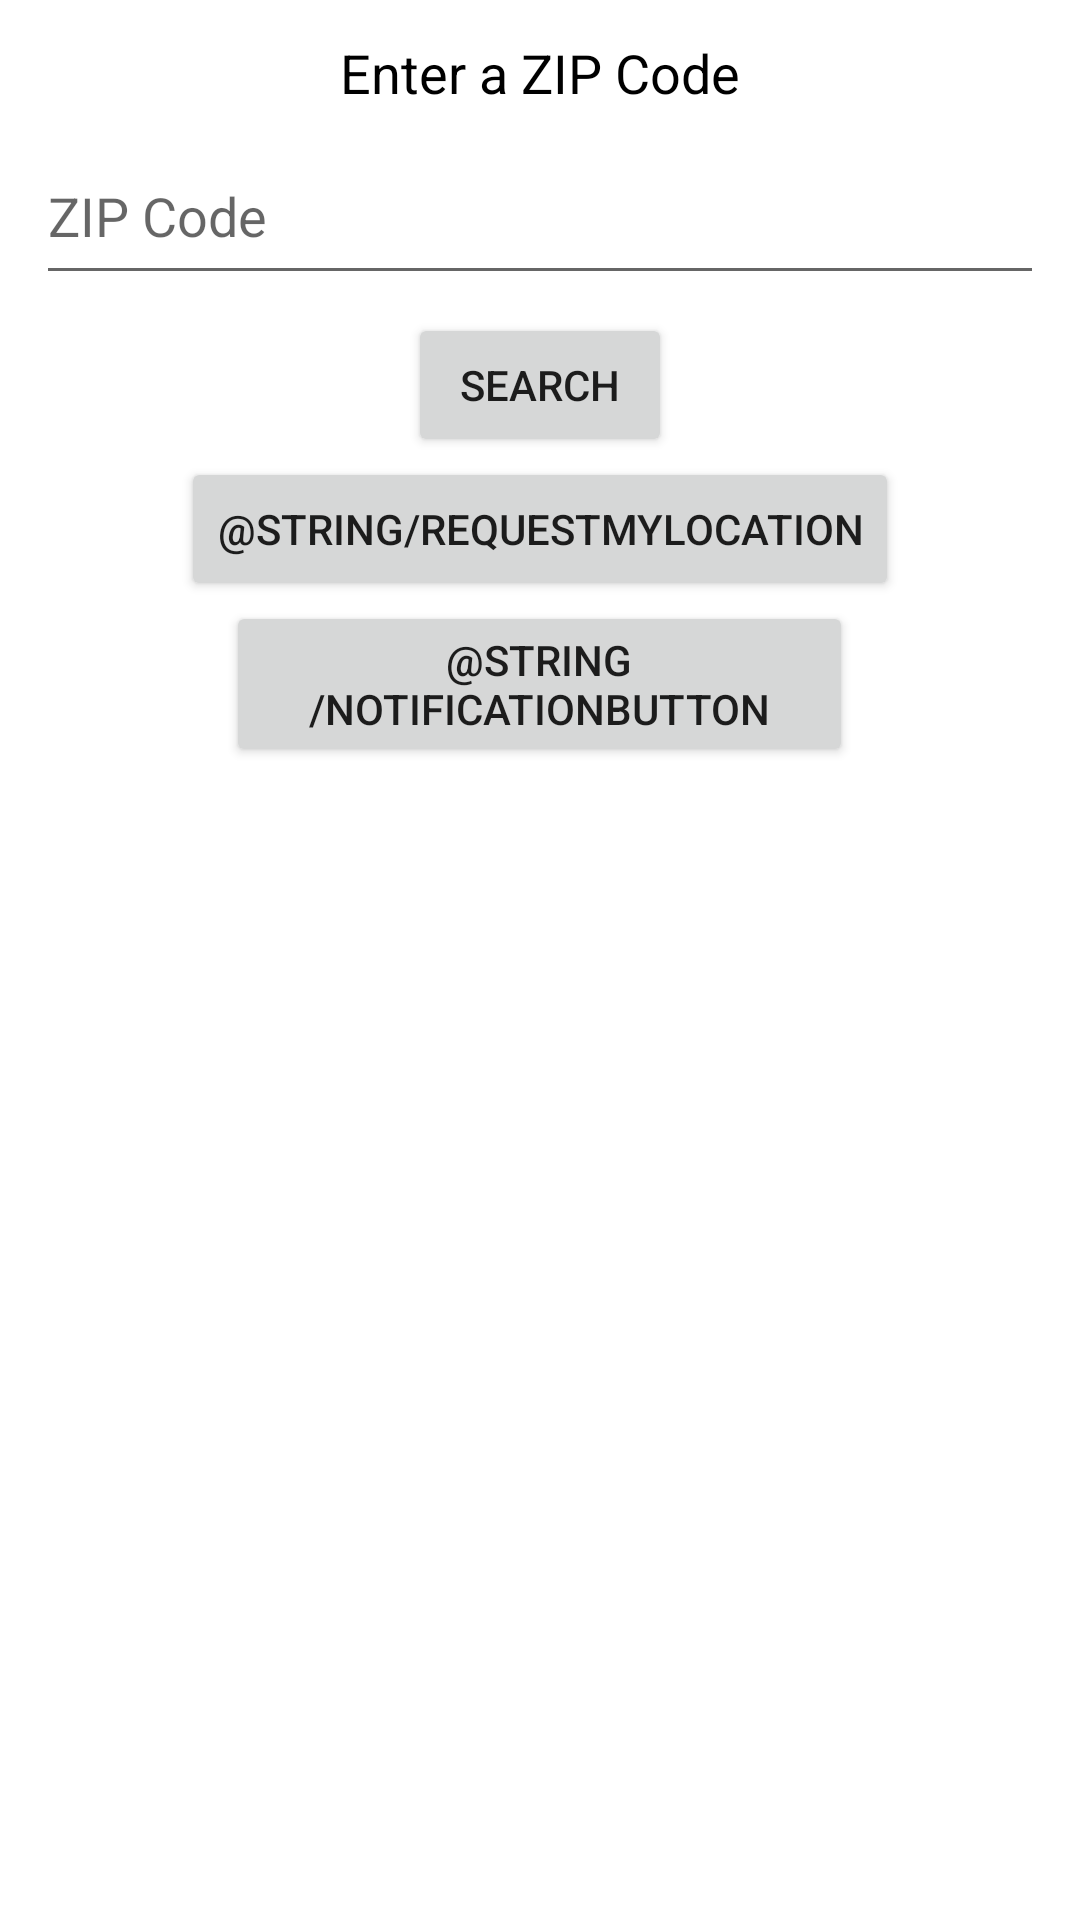

Produce the Android XML layout that renders to this screen, including the resource entries it uses.
<!-- AndroidManifest.xml: application theme Theme.RyanGallagher -->
<!-- res/layout/search_fragment.xml -->
<?xml version="1.0" encoding="utf-8"?>
<LinearLayout xmlns:android="http://schemas.android.com/apk/res/android"
    xmlns:tools="http://schemas.android.com/tools"
    android:layout_width="match_parent"
    android:layout_height="match_parent"
    xmlns:app="http://schemas.android.com/apk/res-auto"
    android:orientation="vertical"
    android:gravity="center_horizontal"
    tools:context=".SearchFragment">


    <TextView
        android:id="@+id/userDirections"
        android:layout_width="wrap_content"
        android:layout_height="wrap_content"
        android:layout_marginTop="12dp"
        android:text="Enter a ZIP Code"
        android:textColor="@color/black"
        android:textSize="18dp"/>

    <EditText
        android:id="@+id/zipCode"
        android:layout_width="match_parent"
        android:layout_height="56dp"
        android:hint="@string/zip_code"
        android:importantForAutofill="no"
        android:layout_marginHorizontal="12dp"
        android:layout_marginVertical="6dp"
        android:inputType="number"/>

    <Button
        android:id="@+id/button"
        android:layout_width="wrap_content"
        android:layout_height="wrap_content"
        android:layout_gravity="center_horizontal"
        android:text="@string/search"
        app:layout_constraintLeft_toLeftOf="parent"
        app:layout_constraintRight_toRightOf="parent"
        app:layout_constraintTop_toTopOf="parent" />

    <Button
        android:id="@+id/locationButton"
        android:layout_width="wrap_content"
        android:layout_height="wrap_content"
        android:text="@string/RequestMyLocation" />

    <Button
        android:id="@+id/notificationButton"
        android:text="@string/NotificationButton"
        android:layout_width="209dp"
        android:layout_height="wrap_content" />


</LinearLayout>
<!-- resources referenced by this layout -->
<resources>
  <string name="search">Search</string>
  <string name="zip_code">ZIP Code</string>
  <style name="Theme.RyanGallagher" parent="Theme.MaterialComponents.DayNight.DarkActionBar">
          
          <item name="colorPrimary">@color/purple_500</item>
          <item name="colorPrimaryVariant">@color/purple_700</item>
          <item name="colorOnPrimary">@color/white</item>
          
          <item name="colorSecondary">@color/teal_200</item>
          <item name="colorSecondaryVariant">@color/teal_700</item>
          <item name="colorOnSecondary">@color/black</item>
          
          <item name="android:statusBarColor" tools:targetApi="l">?attr/colorPrimaryVariant</item>
          
      </style>
  <!-- not gathered from this repository: default colours our renderer supplied (Android Studio template values) -->
  <color name="purple_500">#FF6200EE</color>
  <color name="purple_700">#FF3700B3</color>
  <color name="teal_200">#FF03DAC5</color>
  <color name="teal_700">#FF018786</color>
  <color name="black">#FF000000</color>
  <color name="white">#FFFFFFFF</color>
</resources>
